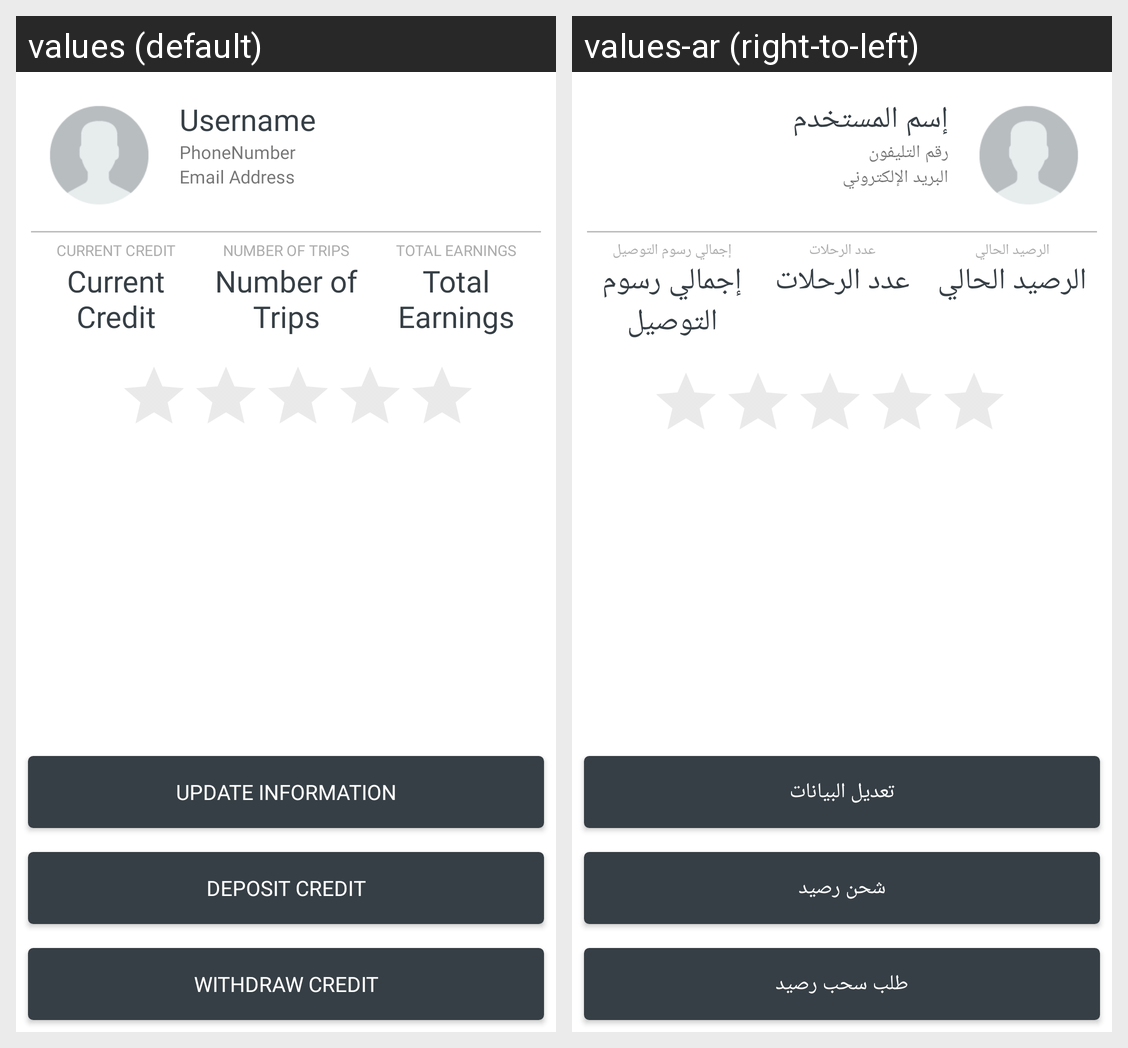

The Android screen above is rendered under two locales of the same app. Produce the string resources it draws, with the default and per-locale values.
Android screen res/layout/fragment_user_profile.xml rendered under 2 locales, left to right: values (default), values-ar (right-to-left). Device: Nexus 5 (rendered at 1080×1920; each locale shown at half size, 540×960, under a caption strip naming it); theme MaterialTheme.
Strings drawn on this screen, with the default value and each locale's value (text and hints the layout hard-codes, and strings that could not be matched under every locale, appear in the picture but are not listed):

ui_label_user_name
  values: Username
  values-ar: إسم المستخدم

ui_label_phone_number
  values: PhoneNumber
  values-ar: رقم التليفون

ui_label_email_address
  values: Email Address
  values-ar: البريد الإلكتروني

ui_label_current_credit
  values: Current Credit
  values-ar: الرصيد الحالي

ui_label_number_of_trips
  values: Number of Trips
  values-ar: عدد الرحلات

ui_label_total_earnings
  values: Total Earnings
  values-ar: إجمالي رسوم التوصيل

ui_button_update_information
  values: Update Information
  values-ar: تعديل البيانات

ui_button_deposit_credit
  values: Deposit Credit
  values-ar: شحن رصيد

ui_button_withdraw_credit
  values: Withdraw Credit
  values-ar: طلب سحب رصيد
